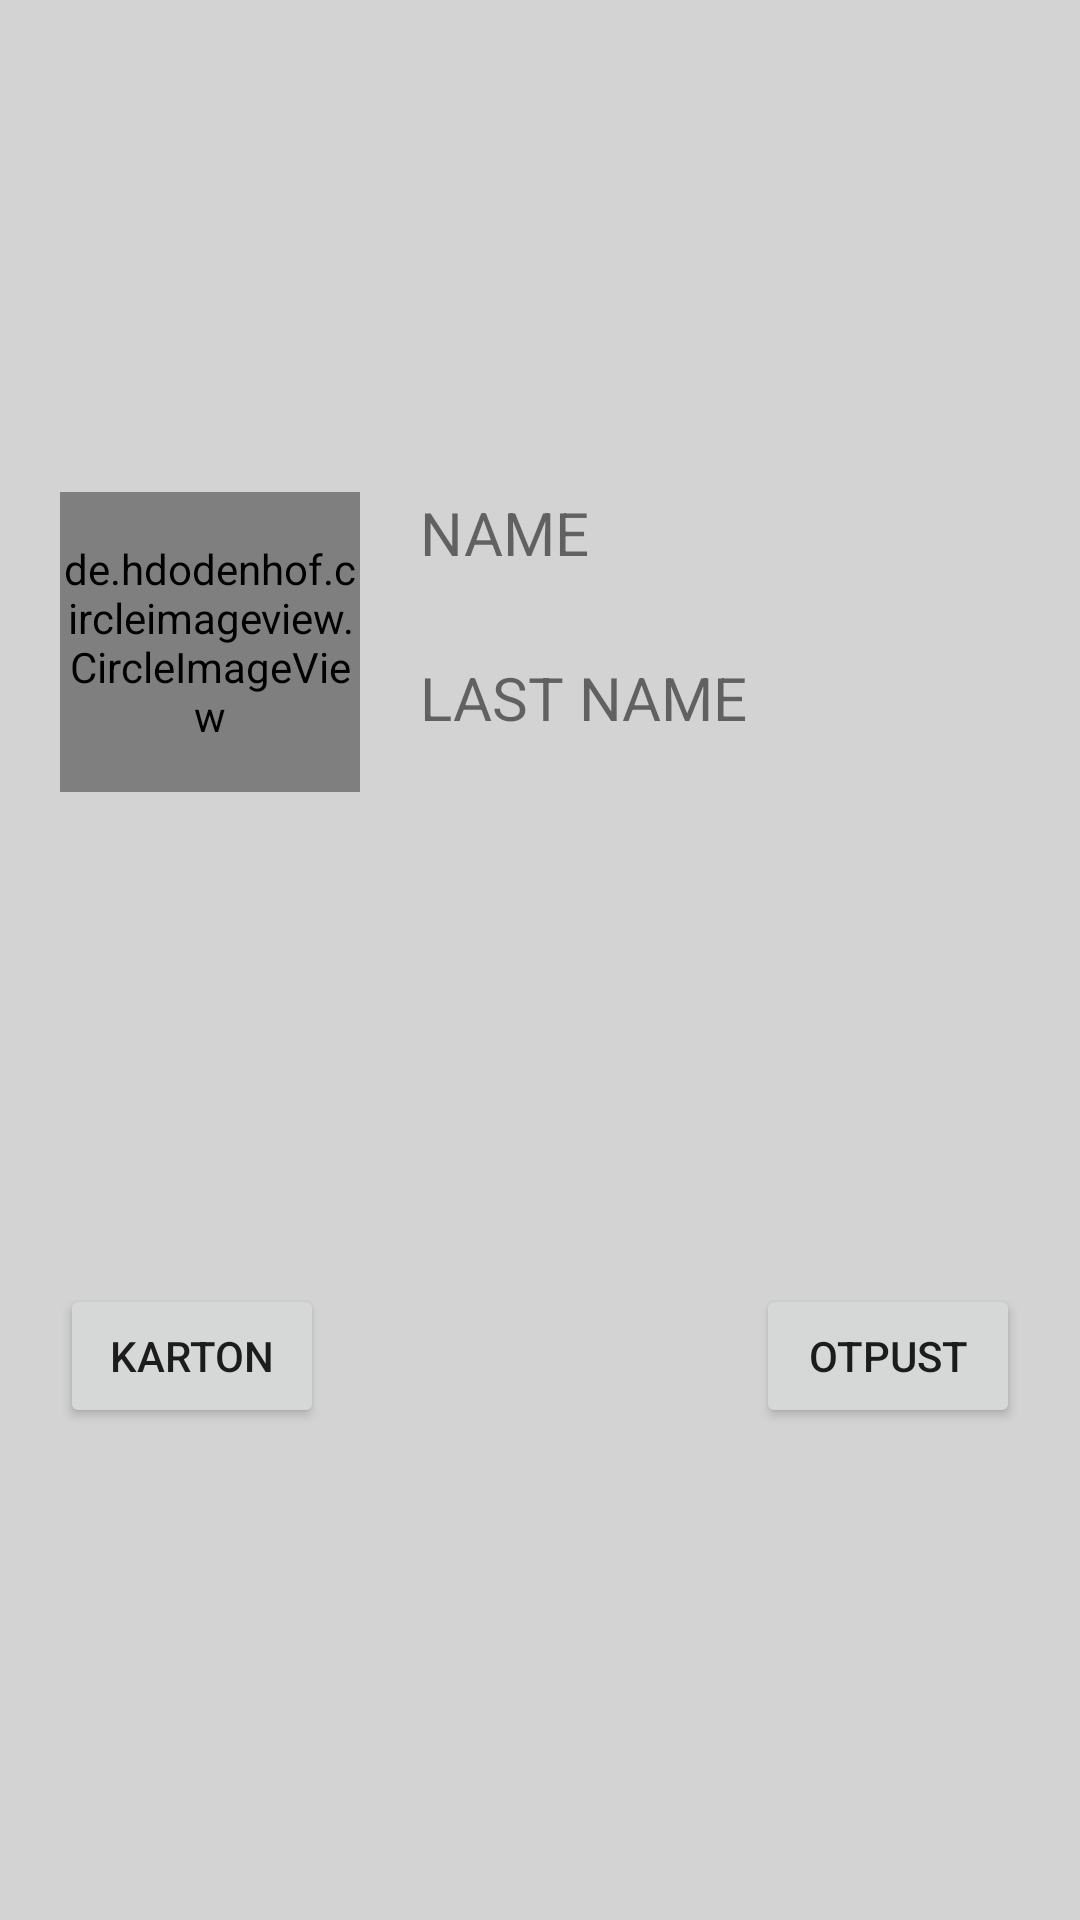

Produce the Android XML layout that renders to this screen, including the resource entries it uses.
<!-- AndroidManifest.xml: application theme AppTheme -->
<!-- res/layout/layout_patient_list_item_hospitalized.xml -->
<?xml version="1.0" encoding="utf-8"?>
<androidx.constraintlayout.widget.ConstraintLayout xmlns:android="http://schemas.android.com/apk/res/android"
    android:layout_width="match_parent"
    android:layout_height="200dp"
    android:layout_margin="15dp"
    android:background="#D3D3D3"
    xmlns:app="http://schemas.android.com/apk/res-auto">

    <de.hdodenhof.circleimageview.CircleImageView
        android:id="@+id/patientPictureIv"
        android:layout_width="100dp"
        android:layout_height="100dp"
        app:layout_constraintTop_toTopOf="parent"
        app:layout_constraintStart_toStartOf="parent"
        app:layout_constraintBottom_toTopOf="@id/fileB"
        android:layout_marginLeft="20dp"/>

    <TextView
        android:id="@+id/nameTv"
        android:layout_width="wrap_content"
        android:layout_height="wrap_content"
        app:layout_constraintTop_toTopOf="@id/patientPictureIv"
        app:layout_constraintStart_toEndOf="@id/patientPictureIv"
        android:layout_marginLeft="20dp"
        android:textSize="20dp"
        android:text="NAME" />
    <TextView
        android:id="@+id/lastNameTv"
        android:layout_width="wrap_content"
        android:layout_height="wrap_content"
        app:layout_constraintTop_toBottomOf="@id/nameTv"
        app:layout_constraintBottom_toBottomOf="@id/patientPictureIv"
        app:layout_constraintStart_toEndOf="@id/patientPictureIv"
        android:layout_marginTop="10dp"
        android:layout_marginLeft="20dp"
        android:textSize="20dp"
        android:text="LAST NAME"/>

    <Button
        android:id="@+id/fileB"
        android:layout_width="wrap_content"
        android:layout_height="wrap_content"
        app:layout_constraintTop_toBottomOf="@id/patientPictureIv"
        app:layout_constraintStart_toStartOf="@id/patientPictureIv"
        app:layout_constraintBottom_toBottomOf="parent"
        android:text="Karton"
        />

    <Button
        android:id="@+id/recoveredB"
        android:layout_width="wrap_content"
        android:layout_height="wrap_content"
        app:layout_constraintTop_toTopOf="@id/fileB"
        app:layout_constraintEnd_toEndOf="parent"
        android:layout_marginRight="20dp"
        android:text="Otpust"
        />

</androidx.constraintlayout.widget.ConstraintLayout>
<!-- resources referenced by this layout -->
<resources>
  <style name="AppTheme" parent="Theme.AppCompat.Light.NoActionBar">
          
          <item name="colorPrimary">@color/colorImperialRed</item>
          <item name="colorPrimaryDark">@color/colorImperialRed</item>
          <item name="colorAccent">@color/colorImperialRed</item>
      </style>
  <color name="colorImperialRed">#ED2939</color>
</resources>
